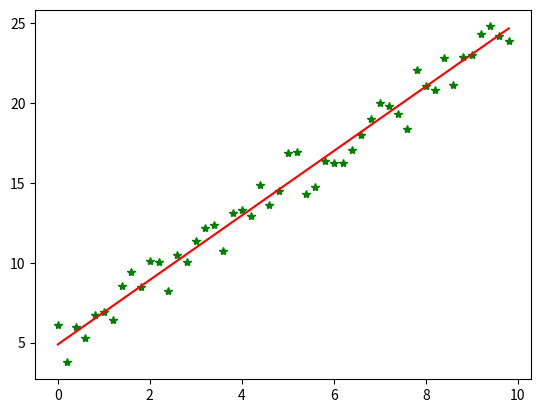

This chart was generated by the following Python code:
# coding=utf-8
import numpy as np
from scipy import stats
import matplotlib.pyplot as plt

# 构造训练数据
x = np.arange(0., 10., 0.2)
m = len(x)  # 训练数据点数目
x0 = np.full(m, 1.0)
input_data = np.vstack([x0, x]).T  # 将偏置b作为权向量的第一个分量
target_data = 2 * x + 5 + np.random.randn(m)

# 两种终止条件
loop_max = 10000  # 最大迭代次数(防止死循环)
epsilon = 1e-3

# 初始化权值
np.random.seed(0)
theta = np.random.randn(2)
# w = np.zeros(2)

alpha = 0.001  # 步长(注意取值过大会导致振荡,过小收敛速度变慢)
diff = 0.
error = np.zeros(2)
count = 0  # 循环次数
finish = 0  # 终止标志
######-随机梯度下降算法
while count < loop_max:
    count += 1

    # 遍历训练数据集，不断更新权值
    for i in range(m):
        diff = np.dot(theta, input_data[i]) - target_data[i]  # 训练集代入,计算误差值

        # 采用随机梯度下降算法,更新一次权值只使用一组训练数据
        theta = theta - alpha * diff * input_data[i]

        # ------------------------------终止条件判断-----------------------------------------
        # 若没终止，则继续读取样本进行处理，如果所有样本都读取完毕了,则循环重新从头开始读取样本进行处理。

    # ----------------------------------终止条件判断-----------------------------------------
    # 注意：有多种迭代终止条件，和判断语句的位置。终止判断可以放在权值向量更新一次后,也可以放在更新m次后。
    if np.linalg.norm(theta - error) < epsilon:  # 终止条件：前后两次计算出的权向量的绝对误差充分小
        finish = 1
        break
    else:
        error = theta
print
'loop count = %d' % count, '\tw:', theta

# check with scipy linear regression
slope, intercept, r_value, p_value, slope_std_error = stats.linregress(x, target_data)
print
'intercept = %s slope = %s' % (intercept, slope)

plt.plot(x, target_data, 'g*')
plt.plot(x, theta[1] * x + theta[0], 'r')
plt.show()